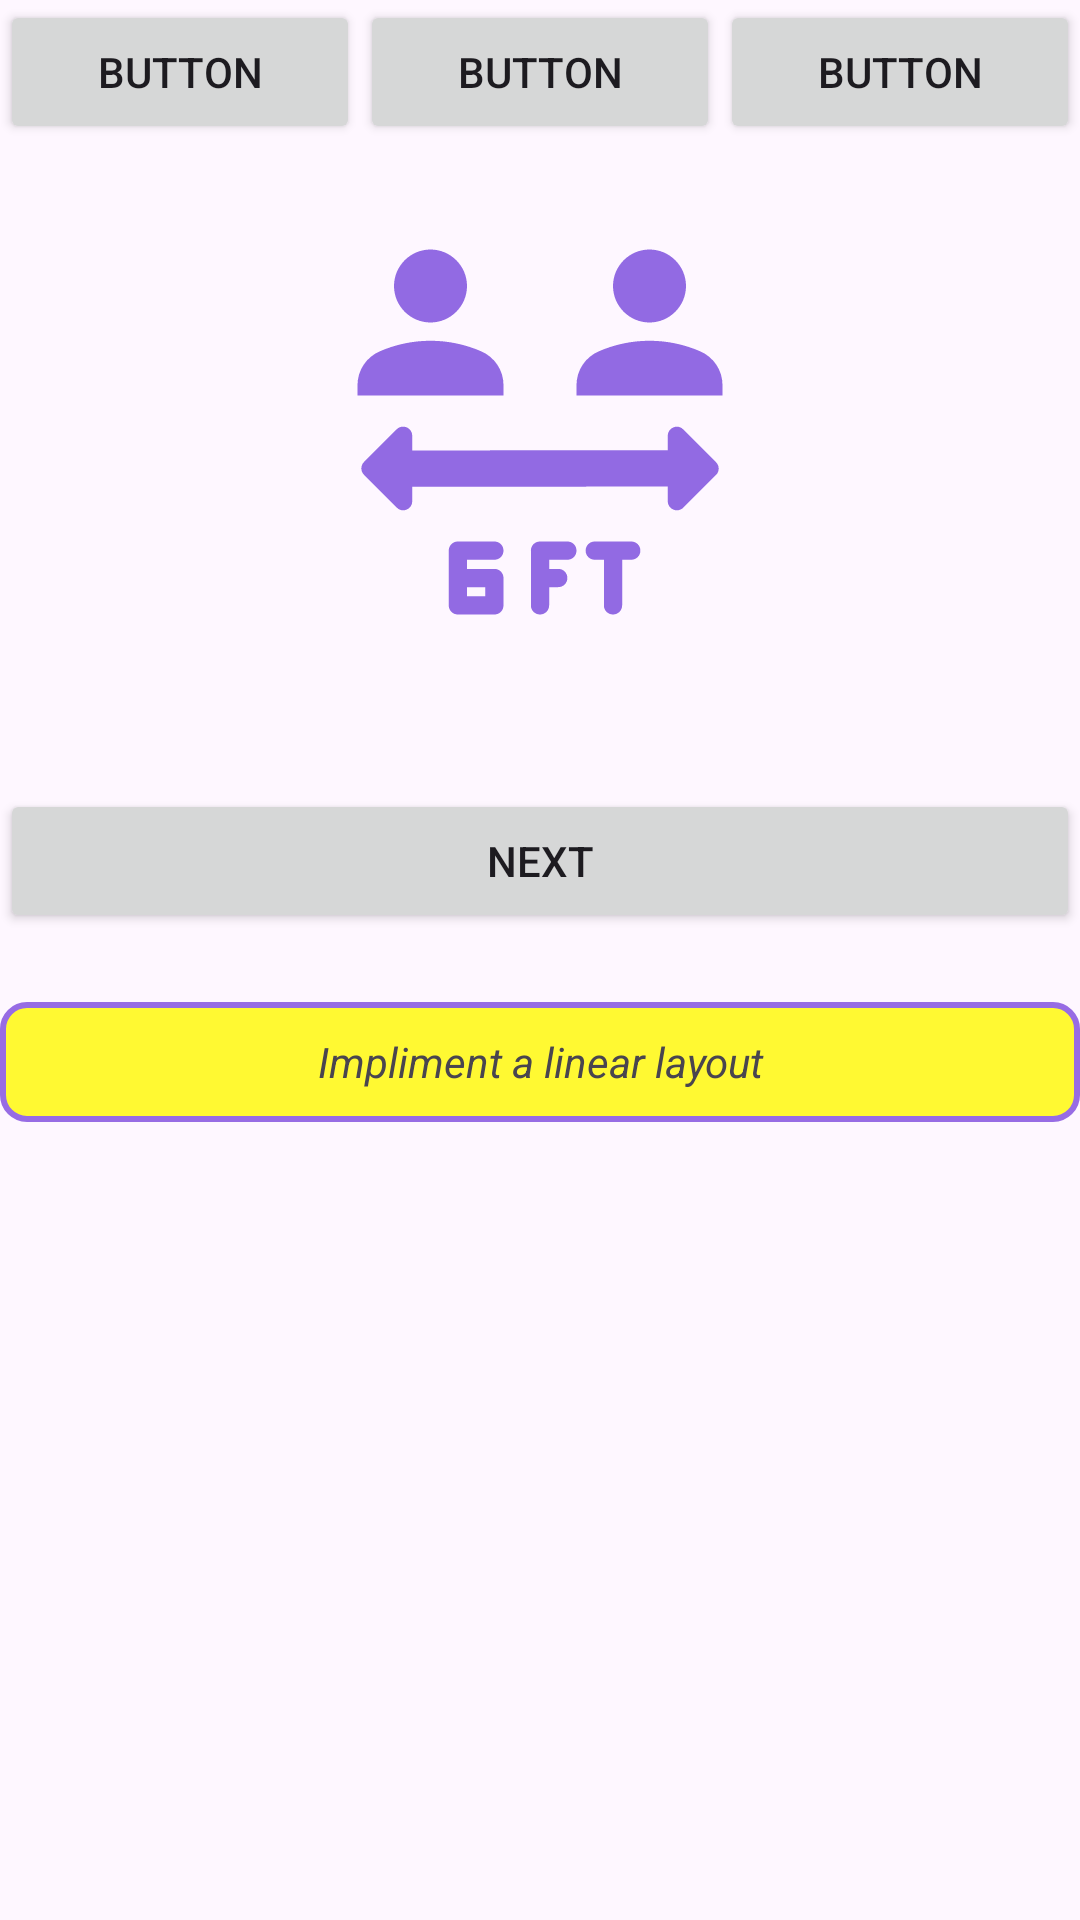

This screen was rendered from an Android layout file. Write that file and the resources it references.
<!-- AndroidManifest.xml: application theme Theme.DemoApp -->
<!-- res/layout/activity_linear_layout.xml -->
<?xml version="1.0" encoding="utf-8"?>
<LinearLayout xmlns:android="http://schemas.android.com/apk/res/android"
    xmlns:app="http://schemas.android.com/apk/res-auto"
    xmlns:tools="http://schemas.android.com/tools"
    android:id="@+id/main"
    android:layout_width="match_parent"
    android:layout_height="match_parent"
    android:orientation="vertical"
    tools:context=".Basics.LinearLayout">

    <LinearLayout
        android:layout_width="match_parent"
        android:layout_height="wrap_content"
        android:orientation="horizontal">

        <Button
            android:id="@+id/button"
            android:layout_width="wrap_content"
            android:layout_height="wrap_content"
            android:layout_weight="1"
            android:text="Button" />

        <Button
            android:id="@+id/button2"
            android:layout_width="wrap_content"
            android:layout_height="wrap_content"
            android:layout_weight="1"
            android:text="Button" />

        <Button
            android:id="@+id/button3"
            android:layout_width="wrap_content"
            android:layout_height="wrap_content"
            android:layout_weight="1"
            android:text="Button" />
    </LinearLayout>

    <ImageView
        android:id="@+id/imageView"
        android:layout_width="360dp"
        android:layout_height="146dp"
        android:layout_gravity="center"
        android:layout_margin="23dp"
        android:src="@drawable/round_6_ft_apart_24" />

    <Button
        android:id="@+id/btnNext"
        android:layout_width="match_parent"
        android:layout_height="wrap_content"
        android:layout_marginTop="23dp"
        android:text="Next" />

    <TextView
        android:id="@+id/textView"
        android:layout_width="match_parent"
        android:layout_height="40dp"
        android:layout_marginTop="23dp"
        android:gravity="center"
        android:textStyle="italic"
        android:background="@drawable/border"
        android:text="Impliment a linear layout" />

</LinearLayout>
<!-- resources referenced by this layout -->
<resources>
  <!-- drawable border (drawable) -->
  <?xml version="1.0" encoding="utf-8"?>
  <shape xmlns:android="http://schemas.android.com/apk/res/android"
      android:shape="rectangle">
      <solid android:color="#FFF932" /> 
      <stroke
          android:width="2dp"
          android:color="#976CE4" /> 
      <corners android:radius="8dp" /> 
  </shape>
  <!-- drawable round_6_ft_apart_24 (drawable) -->
  <vector xmlns:android="http://schemas.android.com/apk/res/android" android:height="24dp" android:tint="#926AE3" android:viewportHeight="24" android:viewportWidth="24" android:width="24dp">
        
      <path android:fillColor="@android:color/white" android:pathData="M6,6c1.1,0 2,-0.9 2,-2S7.1,2 6,2S4,2.9 4,4S4.9,6 6,6zM10,9.43c0,-0.81 -0.48,-1.53 -1.22,-1.85C7.93,7.21 6.99,7 6,7C5.01,7 4.07,7.21 3.22,7.58C2.48,7.9 2,8.62 2,9.43V10h8V9.43zM18,6c1.1,0 2,-0.9 2,-2s-0.9,-2 -2,-2s-2,0.9 -2,2S16.9,6 18,6zM22,9.43c0,-0.81 -0.48,-1.53 -1.22,-1.85C19.93,7.21 18.99,7 18,7c-0.99,0 -1.93,0.21 -2.78,0.58C14.48,7.9 14,8.62 14,9.43V10h8V9.43zM21.65,14.35l-1.79,1.79C19.54,16.46 19,16.24 19,15.79v-0.8L5,15v0.79c0,0.45 -0.54,0.67 -0.85,0.35l-1.79,-1.79c-0.2,-0.2 -0.2,-0.51 0,-0.71l1.79,-1.79C4.46,11.54 5,11.76 5,12.21v0.8L19,13v-0.79c0,-0.45 0.54,-0.67 0.85,-0.35l1.79,1.79C21.84,13.84 21.84,14.16 21.65,14.35zM10,18.5L10,18.5c0,-0.28 -0.22,-0.5 -0.5,-0.5h-2C7.22,18 7,18.22 7,18.5v3C7,21.78 7.22,22 7.5,22h2c0.28,0 0.5,-0.22 0.5,-0.5V20c0,-0.28 -0.22,-0.5 -0.5,-0.5H8V19h1.5C9.78,19 10,18.78 10,18.5zM9,20.5V21H8v-0.5H9zM17,19h-0.5v2.5c0,0.28 -0.22,0.5 -0.5,0.5h0c-0.28,0 -0.5,-0.22 -0.5,-0.5V19H15c-0.28,0 -0.5,-0.22 -0.5,-0.5v0c0,-0.28 0.22,-0.5 0.5,-0.5h2c0.28,0 0.5,0.22 0.5,0.5v0C17.5,18.78 17.28,19 17,19zM14,18.5c0,0.28 -0.22,0.5 -0.5,0.5h-1v0.5H13c0.28,0 0.5,0.22 0.5,0.5c0,0.28 -0.22,0.5 -0.5,0.5h-0.5v1c0,0.28 -0.22,0.5 -0.5,0.5c-0.28,0 -0.5,-0.22 -0.5,-0.5v-3c0,-0.28 0.22,-0.5 0.5,-0.5h1.5C13.78,18 14,18.22 14,18.5z"/>
      
  </vector>
  <style name="Theme.DemoApp" parent="Base.Theme.DemoApp" />
  <style name="Base.Theme.DemoApp" parent="Theme.Material3.Light.NoActionBar">
          android:theme="@style/Theme.AppCompat.Light.NoActionBar"
          ...&gt;
          
          
      </style>
</resources>
